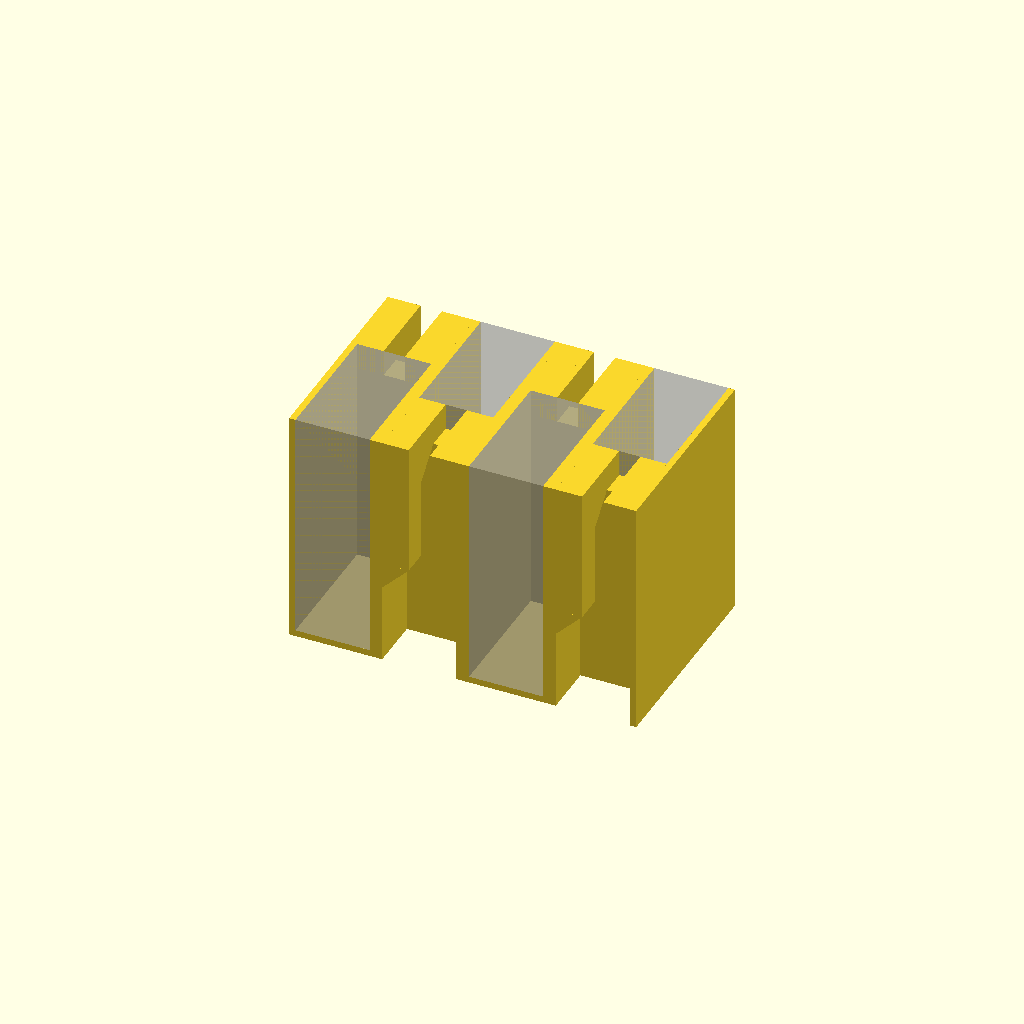
Cell 1 — every parameter at its default value.
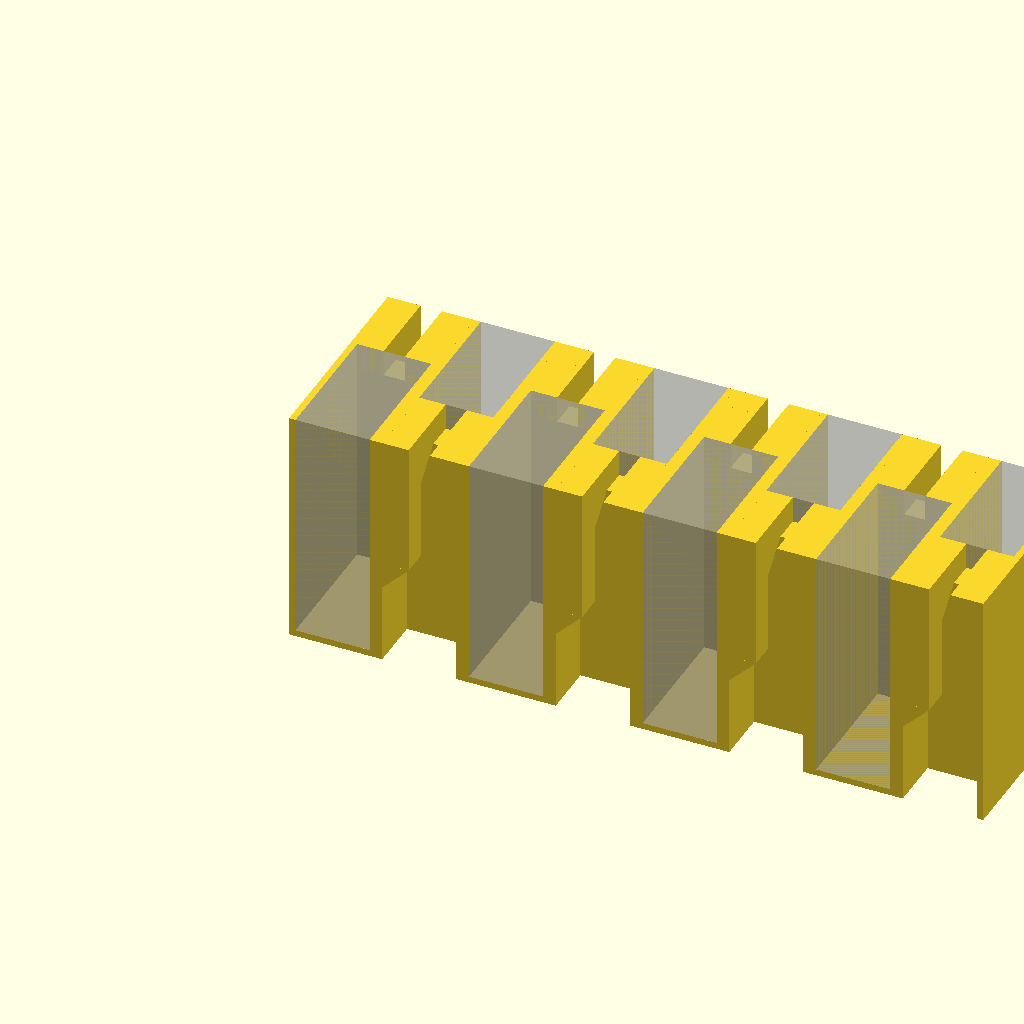
Cell 2 — batteryCount set to 8, the other parameters unchanged.
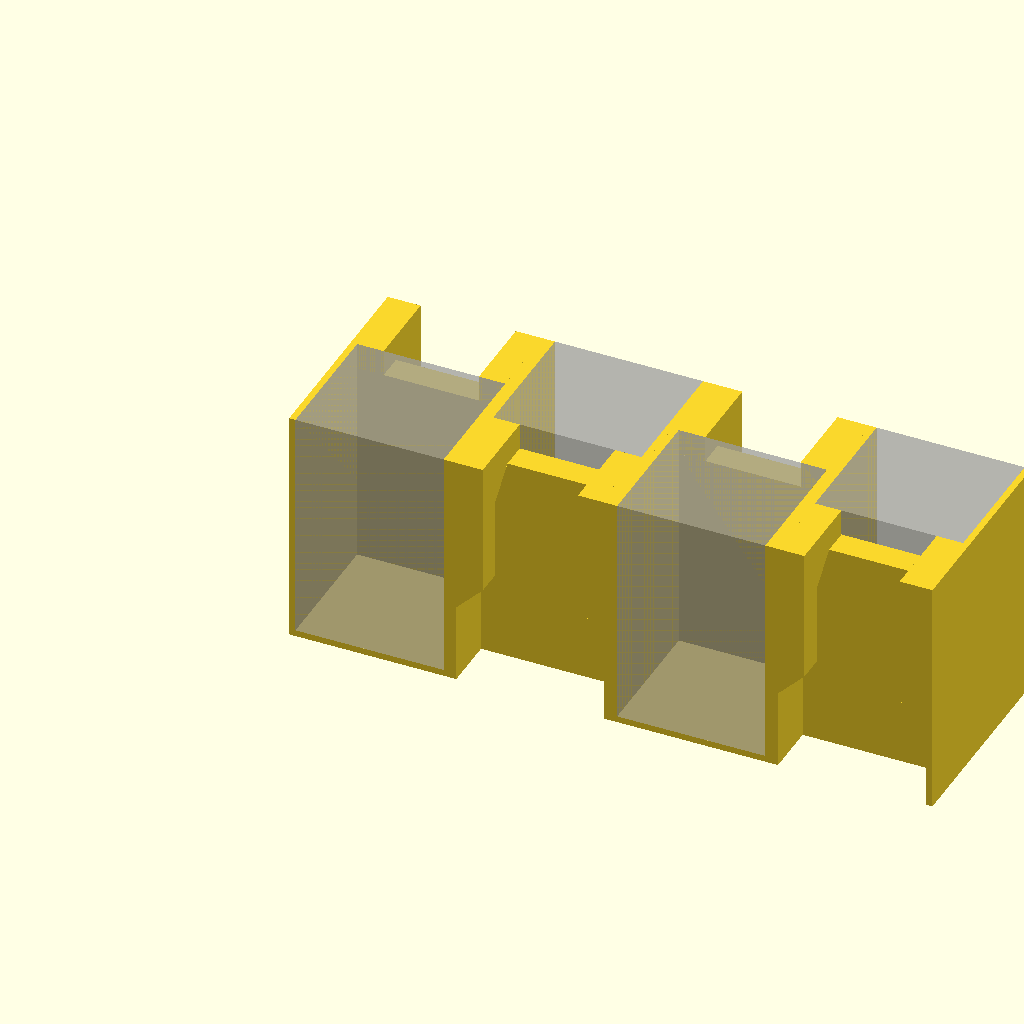
Cell 3: batteryWidth = 28 (everything else at default).
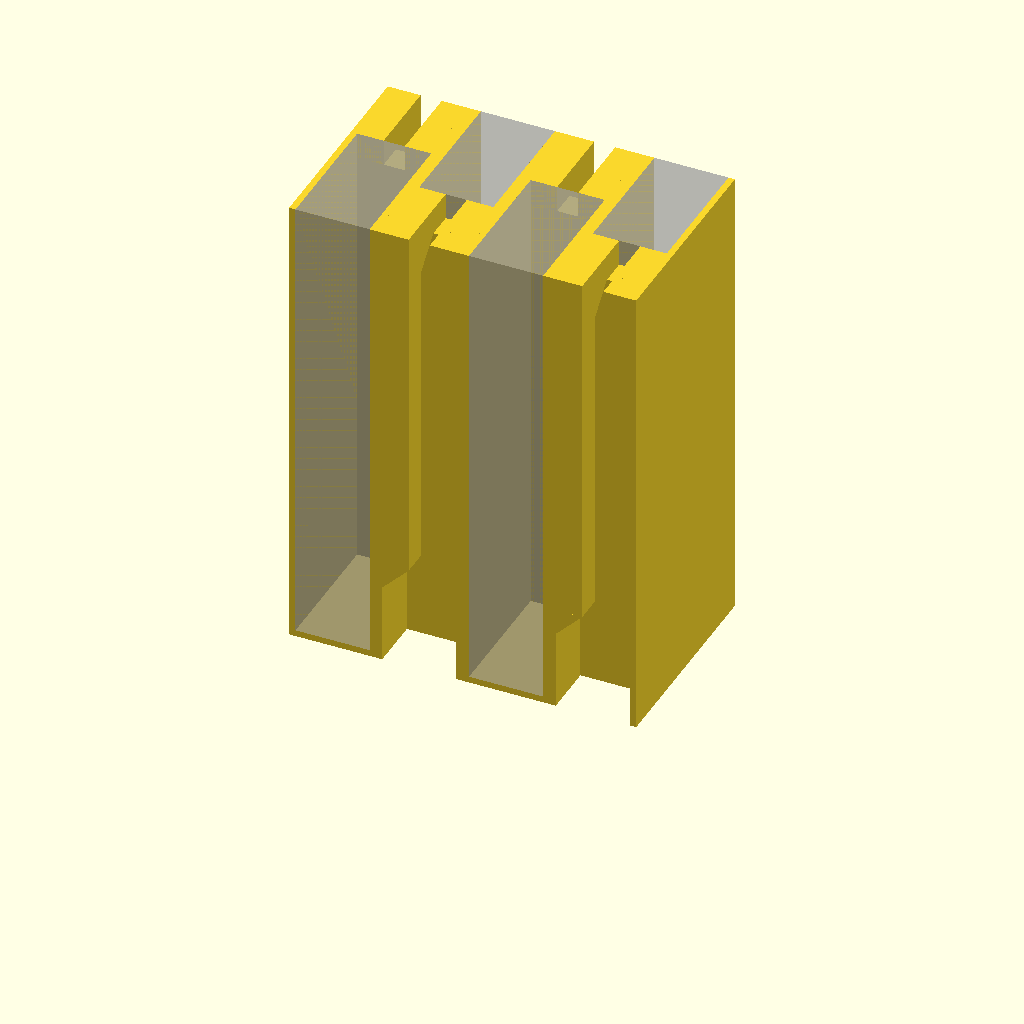
Cell 4: batteryHeight = 88 (everything else at default).
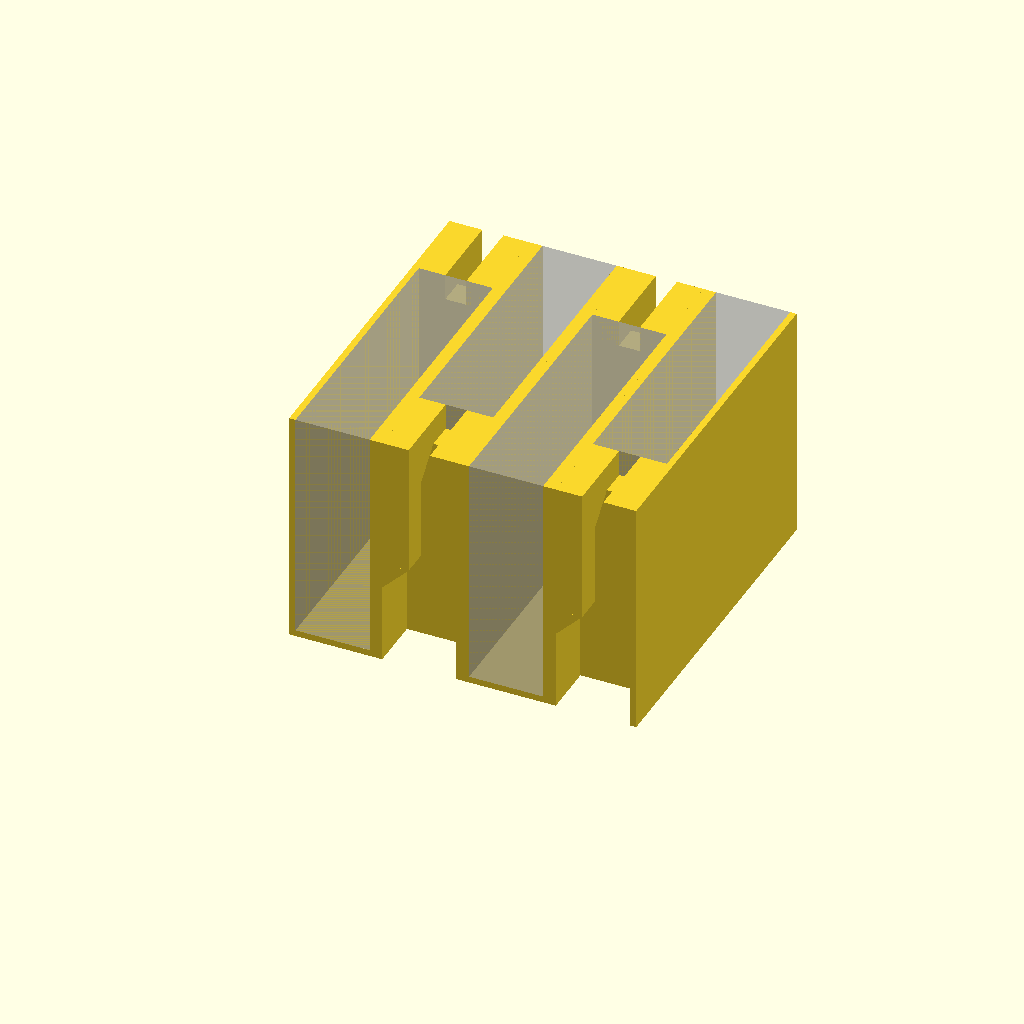
Cell 5: batteryDepth = 50 (everything else at default).
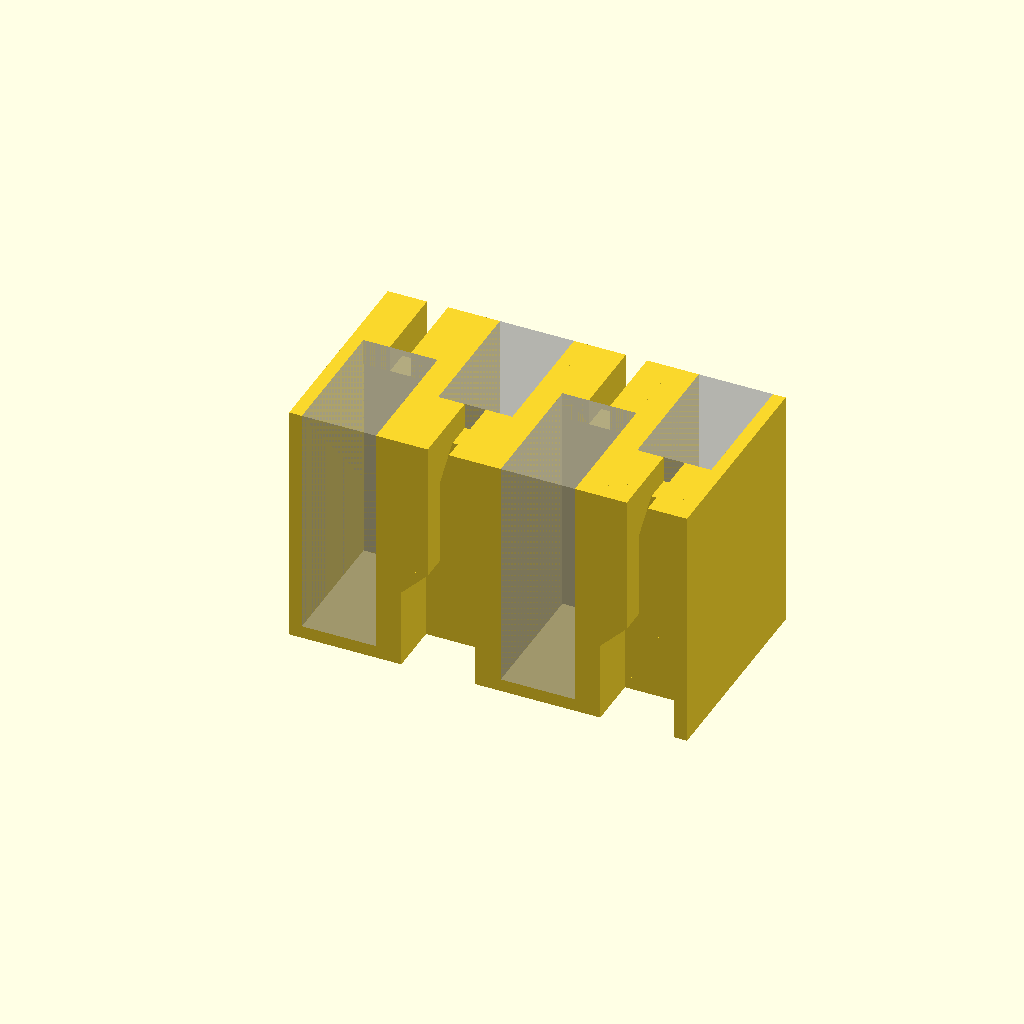
Cell 6: wallSize = 2.4 (everything else at default).
All cells are drawn from one camera (rotation 55°, 0°, 25°, orthographic, colour scheme Cornfield), so only the parameter changes between them.
Source of the model, scadFiles/1903936/2976241.scad:
/*
 * Created by:
 * Thomas Buck <xythobuz@xythobuz.de> in November 2016
 *
 * Licensed under the Creative Commons - Attribution license.
 *
 * Based on the Hubsan Battery Magazine by dboyer:
 * https://www.thingiverse.com/thing:1689701
 */

// -----------------------------------------------------------

batteryCount = 4; // Number of batteries you want to store

// Size of one battery (without cable)
batteryWidth = 14;
batteryHeight = 44;
batteryDepth = 25;

wallSize = 1.2; // wall strength
cableDepth = 15; // depth of part added for cable management
bottomCut = 10; // how much space to cut out for the connector
backCut = 20; // another cut at the back
cableRidge = 5; // thickness of cable management edge

// -----------------------------------------------------------

module holder() {
    // battery
    %translate([wallSize, 0, wallSize])
        cube([batteryWidth, batteryDepth, batteryHeight]);
    
    // left wall
    cube([wallSize, batteryDepth + cableDepth, wallSize + batteryHeight]);
    
    // bottom
    translate([wallSize, 0, 0])
        cube([batteryWidth, batteryDepth + cableDepth - bottomCut, wallSize]);
    
    // right wall
    translate([wallSize + batteryWidth, 0, 0])
        cube([wallSize, batteryDepth + cableDepth, wallSize + batteryHeight]);
    
    // back left ridge
    translate([wallSize, batteryDepth + cableDepth - cableRidge, backCut])
        cube([cableRidge, cableRidge, wallSize + batteryHeight - backCut]);
    
    // back right ridge
    translate([wallSize + batteryWidth - cableRidge, batteryDepth + cableDepth - cableRidge, backCut])
        cube([cableRidge, cableRidge, wallSize + batteryHeight - backCut]);
    
    // top left ridge
    translate([wallSize, batteryDepth, wallSize + batteryHeight - cableRidge])
        cube([cableRidge, cableDepth - cableRidge, cableRidge]);
    
    // top right ridge
    translate([wallSize + batteryWidth - cableRidge, batteryDepth, wallSize + batteryHeight - cableRidge])
        cube([cableRidge, cableDepth - cableRidge, cableRidge]);
    
    // left bototm print helper edge
    translate([wallSize + cableRidge, batteryDepth + cableDepth - cableRidge, backCut])
        rotate([0, 0, 90])
        polyhedron(points=[
            [0, 0, 0], [cableRidge, 0, 0], [cableRidge, cableRidge, 0], [0, cableRidge, 0], [0, cableRidge, -cableRidge], [cableRidge, cableRidge, -cableRidge]
        ], faces=[
            [0, 1, 2, 3], [5, 4, 3, 2], [0, 4, 5, 1], [0, 3, 4], [5, 2, 1]
        ]);
    
    // right bottom print helper edge
    translate([wallSize + batteryWidth - cableRidge, batteryDepth + cableDepth - cableRidge, backCut])
        rotate([0, 0, -90])
        polyhedron(points=[
            [0, 0, 0], [-cableRidge, 0, 0], [-cableRidge, cableRidge, 0], [0, cableRidge, 0], [0, cableRidge, -cableRidge], [-cableRidge, cableRidge, -cableRidge]
        ], faces=[
            [0, 1, 2, 3], [5, 4, 3, 2], [0, 4, 5, 1], [0, 3, 4], [5, 2, 1]
        ]);
    
    // left top print helper edge
    translate([wallSize, batteryDepth + cableDepth - (2 * cableRidge), wallSize + batteryHeight - cableRidge])
        polyhedron(points=[
            [0, 0, 0], [cableRidge, 0, 0], [cableRidge, cableRidge, 0], [0, cableRidge, 0], [0, cableRidge, -cableRidge], [cableRidge, cableRidge, -cableRidge]
        ], faces=[
            [0, 1, 2, 3], [5, 4, 3, 2], [0, 4, 5, 1], [0, 3, 4], [5, 2, 1]
        ]);
    
    // right top print helper edge
    translate([wallSize + batteryWidth - cableRidge, batteryDepth + cableDepth - (2 * cableRidge), wallSize + batteryHeight - cableRidge])
        polyhedron(points=[
            [0, 0, 0], [cableRidge, 0, 0], [cableRidge, cableRidge, 0], [0, cableRidge, 0], [0, cableRidge, -cableRidge], [cableRidge, cableRidge, -cableRidge]
        ], faces=[
            [0, 1, 2, 3], [5, 4, 3, 2], [0, 4, 5, 1], [0, 3, 4], [5, 2, 1]
        ]);
    
    // center mass
    translate([wallSize, batteryDepth, wallSize])
        cube([batteryWidth, cableDepth - bottomCut, batteryHeight - cableRidge]);
}

// -----------------------------------------------------------

for (i = [0 : batteryCount - 1]) {
    translate([((i % 2) == 0) ? 0 : batteryWidth + (2 * wallSize), ((i % 2) == 0) ? 0 : batteryDepth + cableDepth, 0])
    translate([i * (batteryWidth + (2 * wallSize)), 0, 0])
    rotate([0, 0, (180 * i) % 360])
    holder();
}
Customizer parameters (derived from the source; name, type, default, range or options):
batteryCount: number, default 4
batteryWidth: number, default 14
batteryHeight: number, default 44
batteryDepth: number, default 25
wallSize: number, default 1.2
cableDepth: number, default 15
bottomCut: number, default 10
backCut: number, default 20
cableRidge: number, default 5
